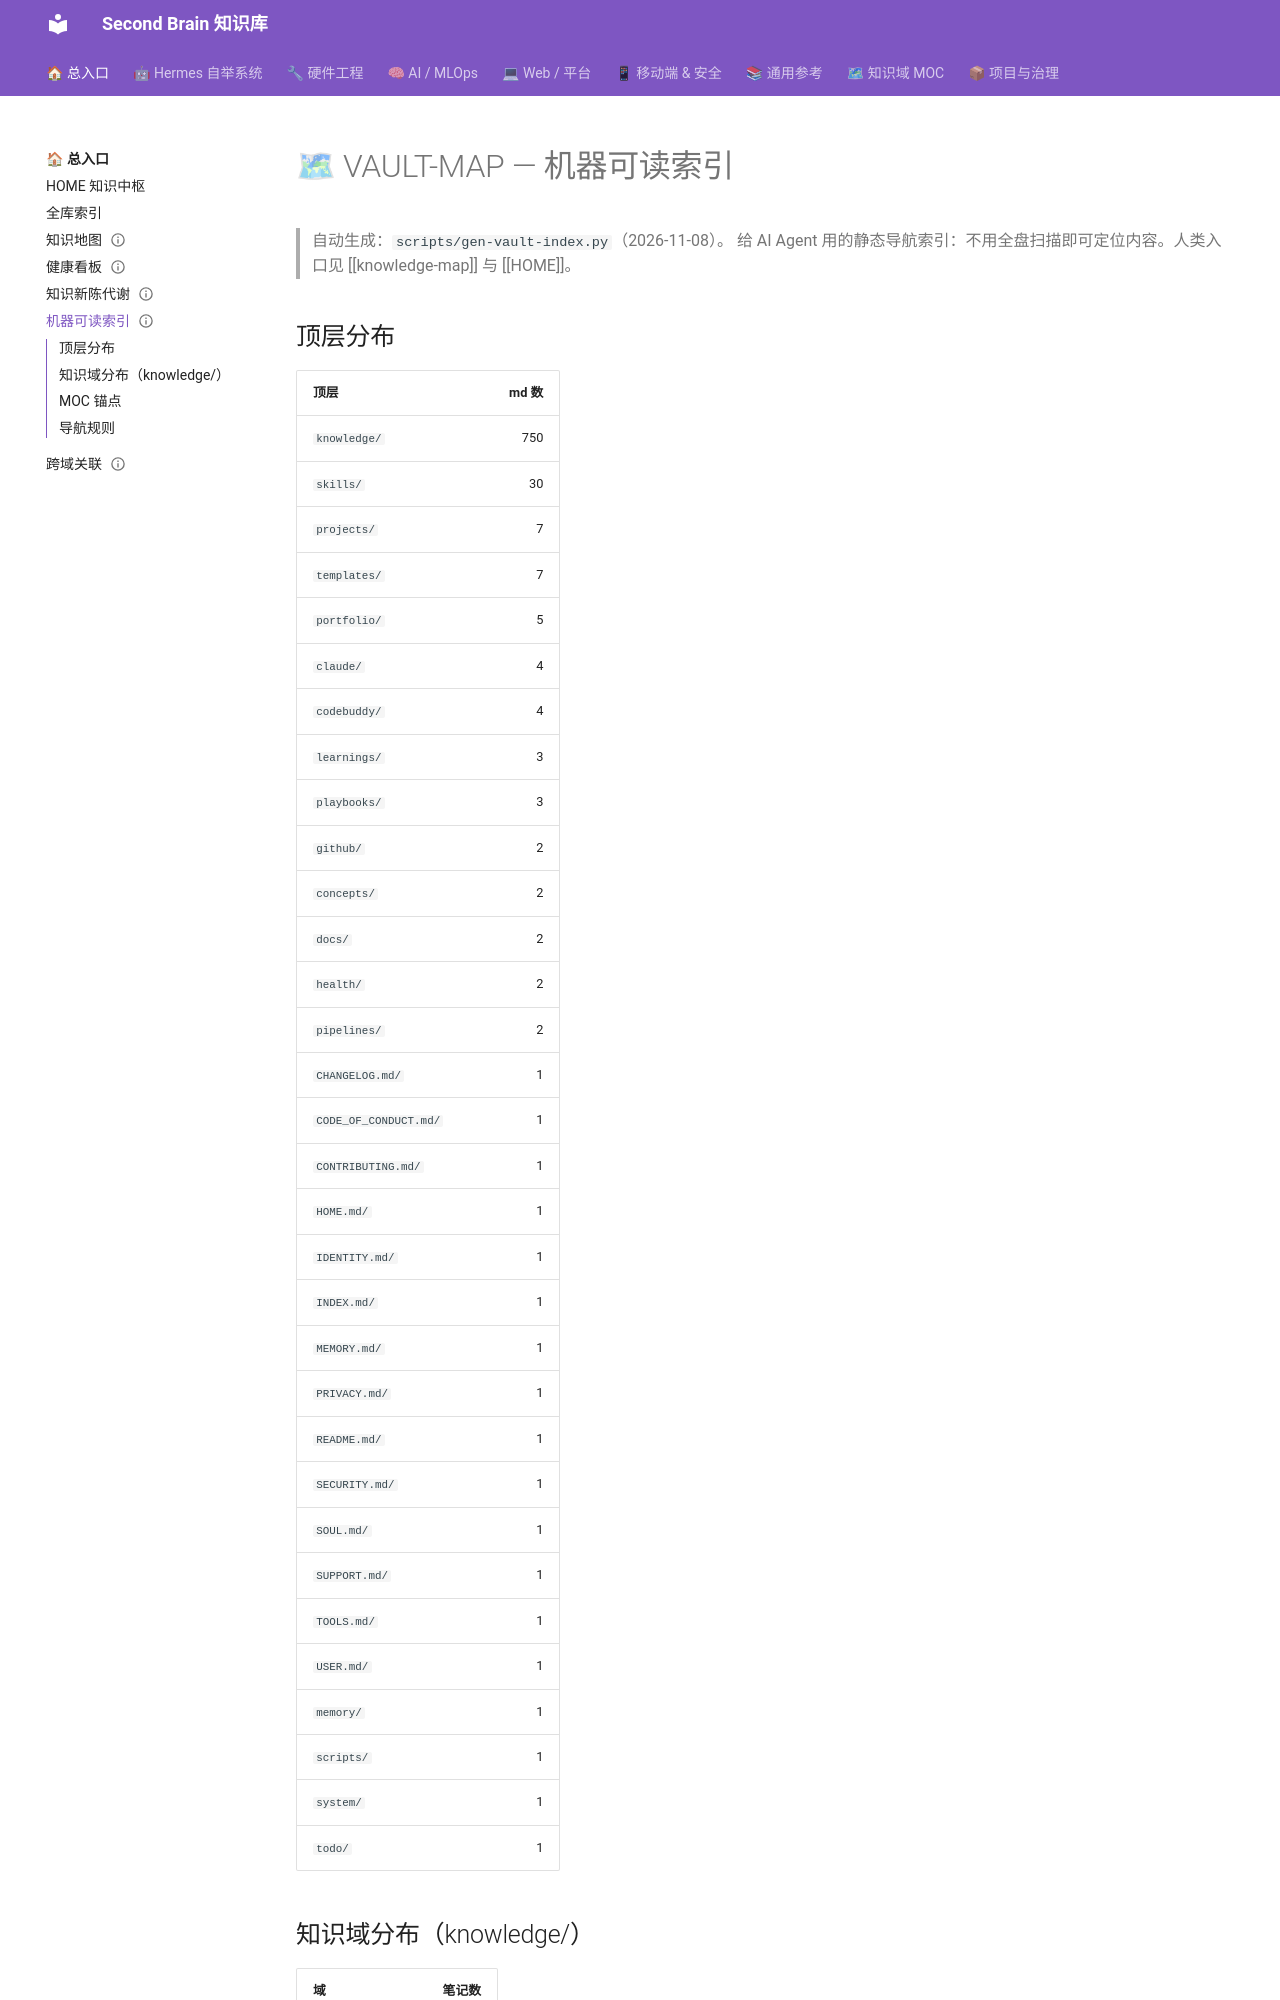

repository: mo9652962-ai/second-brain · page: kb/knowledge/VAULT-MAP/index.html · generator: mkdocs

---
title: VAULT-MAP
aliases: [VaultMap, 机器索引, vault-map]
type: meta
domain: META
status: active
created: 2026-11-08
updated: 2026-11-08
tags: [meta/index, knowledge/governance, ai/navigation]
---

# 🗺 VAULT-MAP — 机器可读索引

> 自动生成：`scripts/gen-vault-index.py`（2026-11-08）。
> 给 AI Agent 用的静态导航索引：不用全盘扫描即可定位内容。人类入口见 [[knowledge-map]] 与 [[HOME]]。

## 顶层分布

| 顶层 | md 数 |
|:---|---:|
| `knowledge/` | 750 |
| `skills/` | 30 |
| `projects/` | 7 |
| `templates/` | 7 |
| `portfolio/` | 5 |
| `claude/` | 4 |
| `codebuddy/` | 4 |
| `learnings/` | 3 |
| `playbooks/` | 3 |
| `github/` | 2 |
| `concepts/` | 2 |
| `docs/` | 2 |
| `health/` | 2 |
| `pipelines/` | 2 |
| `CHANGELOG.md/` | 1 |
| `CODE_OF_CONDUCT.md/` | 1 |
| `CONTRIBUTING.md/` | 1 |
| `HOME.md/` | 1 |
| `IDENTITY.md/` | 1 |
| `INDEX.md/` | 1 |
| `MEMORY.md/` | 1 |
| `PRIVACY.md/` | 1 |
| `README.md/` | 1 |
| `SECURITY.md/` | 1 |
| `SOUL.md/` | 1 |
| `SUPPORT.md/` | 1 |
| `TOOLS.md/` | 1 |
| `USER.md/` | 1 |
| `memory/` | 1 |
| `scripts/` | 1 |
| `system/` | 1 |
| `todo/` | 1 |
